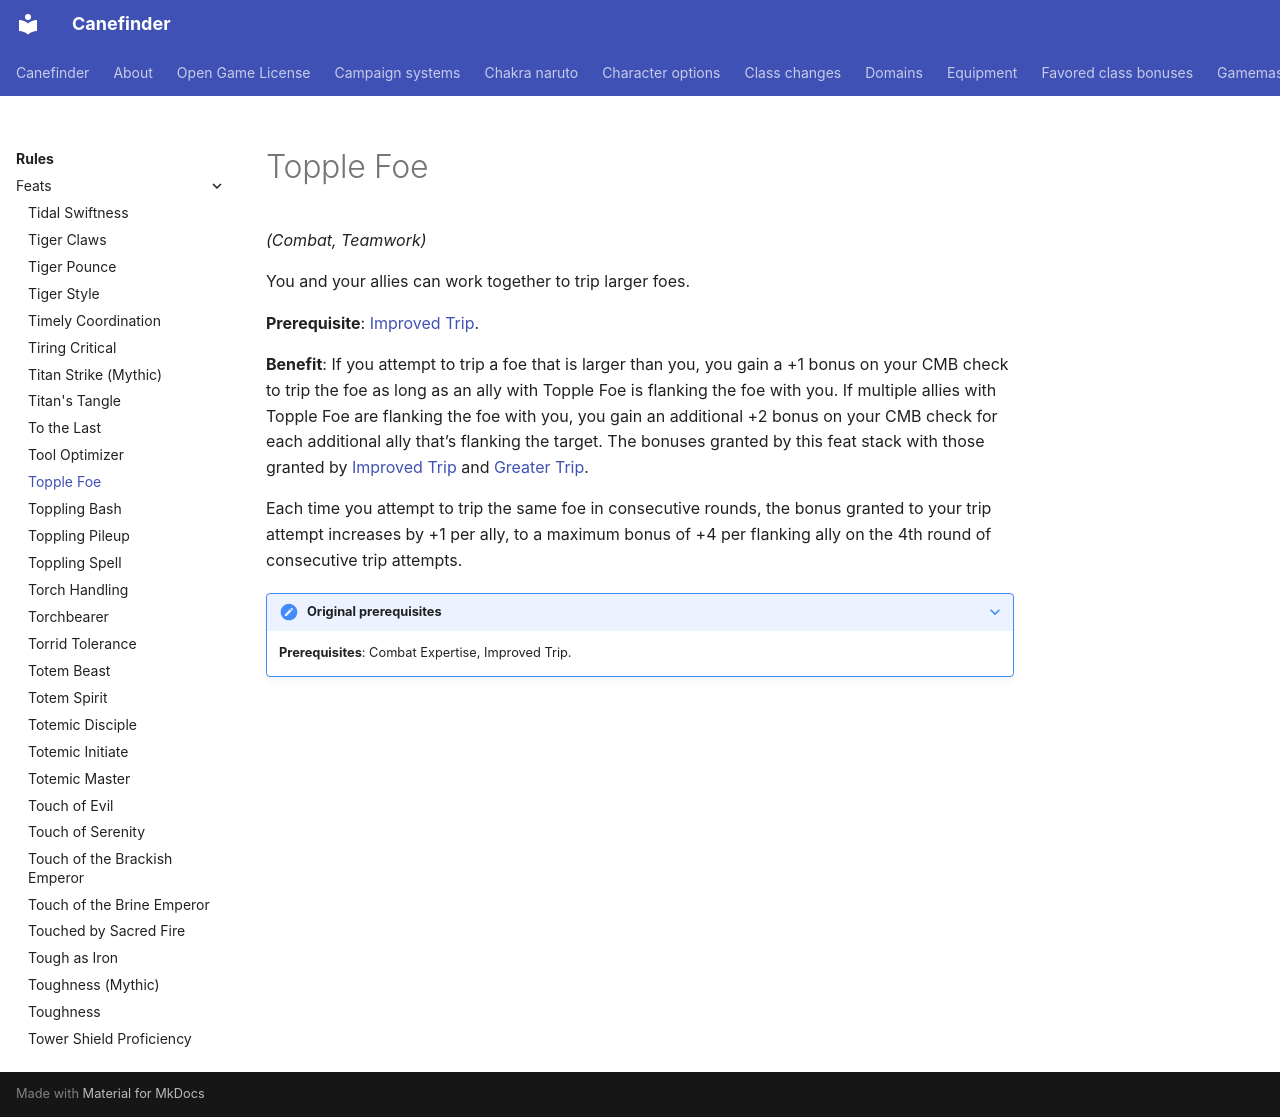

repository: canefinderhouserules/Canefinderhouserules · page: rules/feats/topple-foe/index.html · generator: mkdocs

# Topple Foe

*(Combat, Teamwork)*

You and your allies can work together to trip larger foes.

**Prerequisite**: [Improved Trip](improved-trip.md).

**Benefit**: If you attempt to trip a foe that is larger than you, you gain a +1 bonus on your CMB check to trip the foe as long as an ally with Topple Foe is flanking the foe with you. If multiple allies with Topple Foe are flanking the foe with you, you gain an additional +2 bonus on your CMB check for each additional ally that’s flanking the target. The bonuses granted by this feat stack with those granted by [Improved Trip](improved-trip.md) and [Greater Trip](greater-trip.md).

Each time you attempt to trip the same foe in consecutive rounds, the bonus granted to your trip attempt increases by +1 per ally, to a maximum bonus of +4 per flanking ally on the 4th round of consecutive trip attempts.

??? note "Original prerequisites"

    **Prerequisites**: Combat Expertise, Improved Trip.
